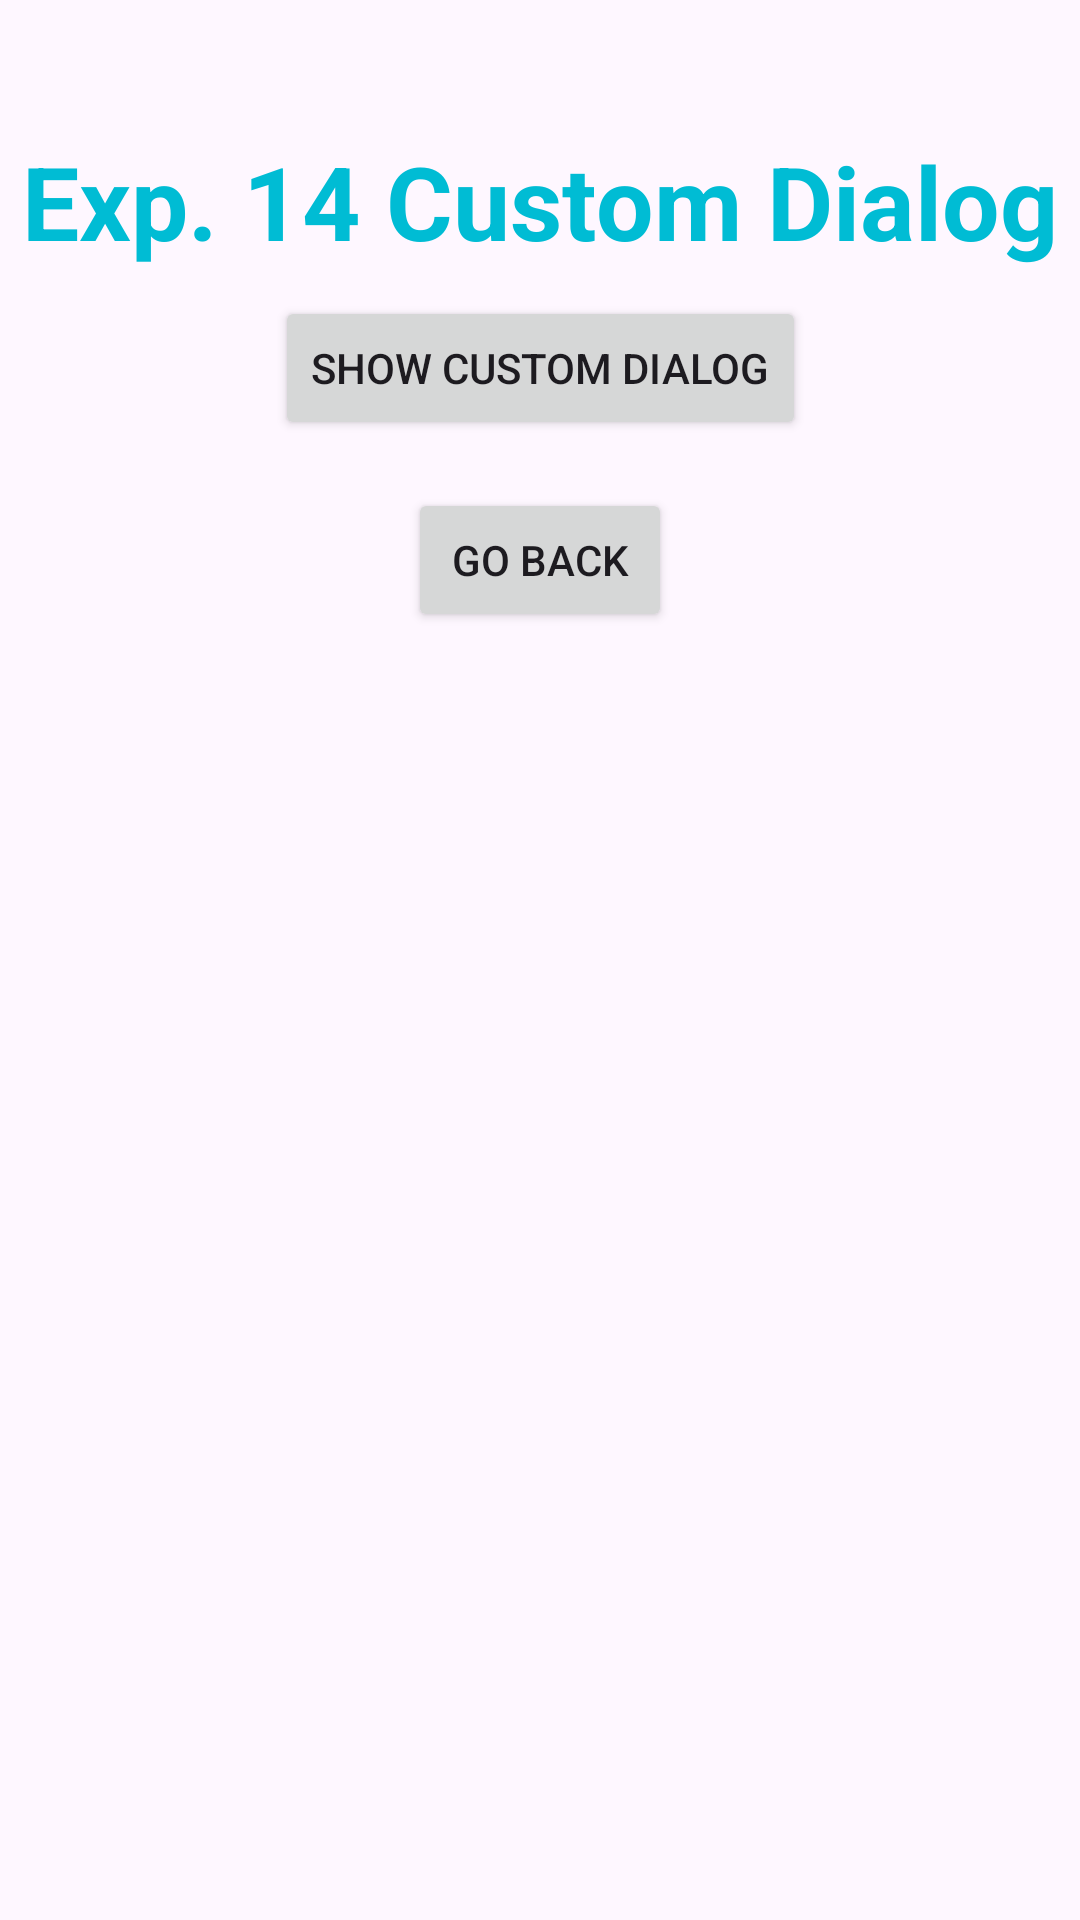

Reconstruct the res/layout file that produces this screen, plus the resources it refers to.
<!-- AndroidManifest.xml: application theme Theme.Lab9to14 -->
<!-- res/layout/experiment14_activity.xml -->
<?xml version="1.0" encoding="utf-8"?>
<androidx.constraintlayout.widget.ConstraintLayout
    xmlns:android="http://schemas.android.com/apk/res/android"
    xmlns:app="http://schemas.android.com/apk/res-auto"
    xmlns:tools="http://schemas.android.com/tools"
    android:layout_width="match_parent"
    android:layout_height="match_parent"
    tools:context=".Experiment14Activity">
    <TextView
        android:layout_width="wrap_content"
        android:layout_height="50dp"
        android:text="Exp. 14 Custom Dialog"
        android:textAlignment="center"
        android:textAppearance="@style/TextAppearance.AppCompat.Large"
        android:textColor="#00BCD4"
        android:textSize="34sp"
        android:textStyle="bold"
        app:layout_constraintBottom_toBottomOf="parent"
        app:layout_constraintEnd_toEndOf="parent"
        app:layout_constraintHorizontal_bias="0.469"
        app:layout_constraintStart_toStartOf="parent"
        app:layout_constraintTop_toTopOf="parent"
        app:layout_constraintVertical_bias="0.075" />

    <LinearLayout
        android:layout_width="wrap_content"
        android:layout_height="wrap_content"
        android:gravity="center"
        android:orientation="vertical"
        app:layout_constraintBottom_toBottomOf="parent"
        app:layout_constraintEnd_toEndOf="parent"
        app:layout_constraintStart_toStartOf="parent"
        app:layout_constraintTop_toTopOf="parent"
        app:layout_constraintVertical_bias="0.187">

        <Button
            android:id="@+id/btnShowCustomDialog"
            android:layout_width="wrap_content"
            android:layout_height="wrap_content"
            android:layout_marginBottom="16dp"
            android:text="Show Custom Dialog" />

        <Button
            android:id="@+id/btnBack"
            android:layout_width="wrap_content"
            android:layout_height="wrap_content"
            android:text="Go Back" />
    </LinearLayout>
</androidx.constraintlayout.widget.ConstraintLayout>
<!-- resources referenced by this layout -->
<resources>
  <style name="Theme.Lab9to14" parent="Base.Theme.Lab9to14" />
  <style name="Base.Theme.Lab9to14" parent="Theme.Material3.DayNight.NoActionBar">
          
          
      </style>
</resources>
